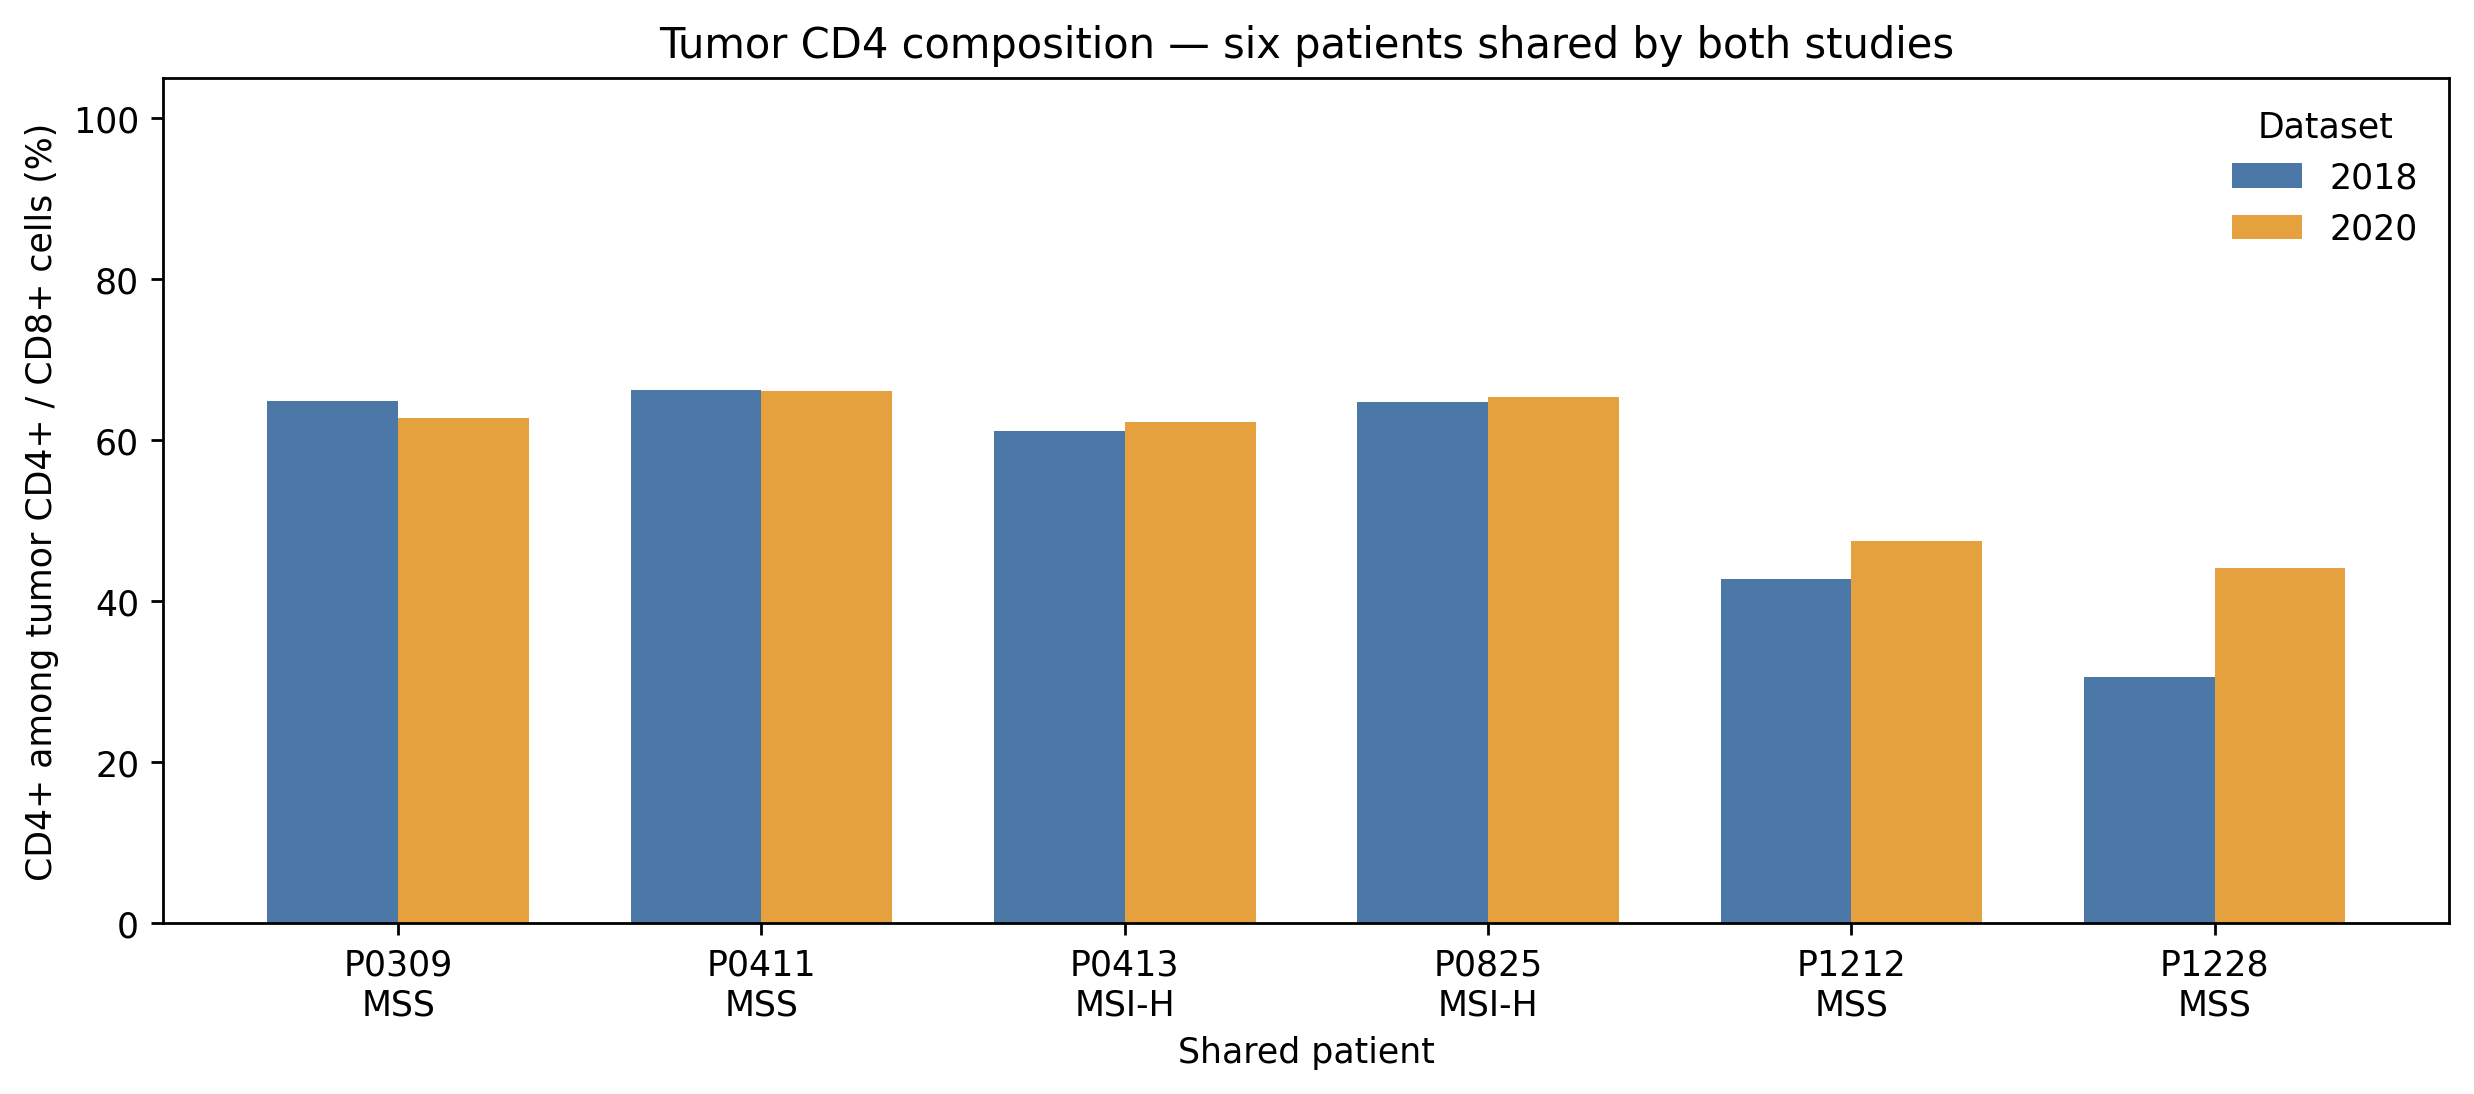

Source data for this figure (header and first rows):
Patient, MSI, 2018 CD4 (%), 2020 CD4 (%), 2018 tumor CD4+CD8 cells, 2020 tumor CD4+CD8 cells
P0309, MSS, 64.91, 62.8, 285, 336
P0411, MSS, 66.26, 66.17, 243, 269
P0413, MSI-H, 61.09, 62.23, 293, 323
P0825, MSI-H, 64.77, 65.35, 474, 531
P1212, MSS, 42.82, 47.51, 355, 503
P1228, MSS, 30.55, 44.16, 311, 471
